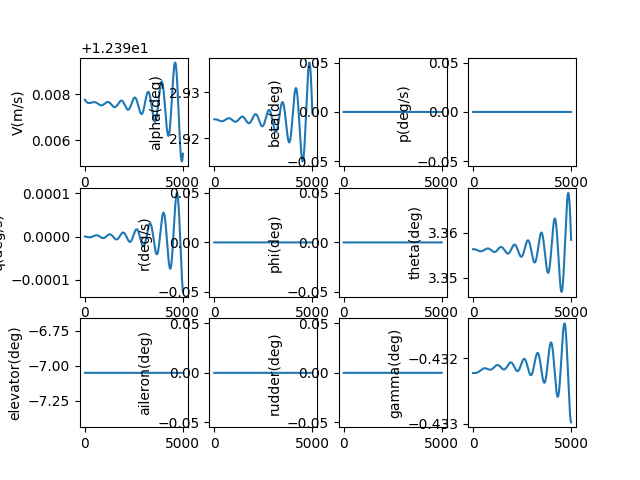

Values plotted in this chart, from the file beside it:
, V(m/s), alpha(deg), beta(deg), p(deg/s), q(deg/s), r(deg/s), phi(deg), theta(deg), elevator(deg), aileron(deg), rudder(deg), gamma(deg), pb, qc, rb, CD_act, CL_act, Cm_act, CY_act, Cr_act, Cn_act
1.0, 12.4, 2.924, 0.0, 0.0, -2.341168530657557e-09, 0.0, 0.0, 3.356, -7.051, 0.0, 0.0, -0.4322, 0.0, -6.505473719905409e-09, 0.0, 0.03931, -0.002008, 0.1049, 0.0, 0.0, 0.0
2.0, 12.4, 2.924, 0.0, 0.0, -4.875808351819329e-09, 0.0, 0.0, 3.356, -7.051, 0.0, 0.0, -0.4322, 0.0, -1.3548553414368778e-08, 0.0, 0.03931, -0.002008, 0.1049, 0.0, 0.0, 0.0
3.0, 12.4, 2.924, 0.0, 0.0, -7.60208051847288e-09, 0.0, 0.0, 3.356, -7.051, 0.0, 0.0, -0.4322, 0.0, -2.1124129326730316e-08, 0.0, 0.03931, -0.002008, 0.1049, 0.0, 0.0, 0.0
4.0, 12.4, 2.924, 0.0, 0.0, -1.051814549349268e-08, 0.0, 0.0, 3.356, -7.051, 0.0, 0.0, -0.4322, 0.0, -2.922709005003465e-08, 0.0, 0.03931, -0.002008, 0.1049, 0.0, 0.0, 0.0
5.0, 12.4, 2.924, 0.0, 0.0, -1.3622163121253266e-08, 0.0, 0.0, 3.356, -7.051, 0.0, 0.0, -0.4322, 0.0, -3.785232245377743e-08, 0.0, 0.03931, -0.002008, 0.1049, 0.0, 0.0, 0.0
6.0, 12.4, 2.924, 0.0, 0.0, -1.691229260555716e-08, 0.0, 0.0, 3.356, -7.051, 0.0, 0.0, -0.4322, 0.0, -4.699471162264031e-08, 0.0, 0.03931, -0.002008, 0.1049, 0.0, 0.0, 0.0
7.0, 12.4, 2.924, 0.0, 0.0, -2.0386692487182964e-08, 0.0, 0.0, 3.356, -7.051, 0.0, 0.0, -0.4322, 0.0, -5.664914079416946e-08, 0.0, 0.03931, -0.002008, 0.1049, 0.0, 0.0, 0.0
8.0, 12.4, 2.924, 0.0, 0.0, -2.4043520624455578e-08, 0.0, 0.0, 3.356, -7.051, 0.0, 0.0, -0.4322, 0.0, -6.681049130485069e-08, 0.0, 0.03931, -0.002008, 0.1049, 0.0, 0.0, 0.0
9.0, 12.4, 2.924, 0.0, 0.0, -2.7880934173824077e-08, 0.0, 0.0, 3.356, -7.051, 0.0, 0.0, -0.4322, 0.0, -7.747364253620462e-08, 0.0, 0.03931, -0.002008, 0.1049, 0.0, 0.0, 0.0
10.0, 12.4, 2.924, 0.0, 0.0, -3.1897089574490464e-08, 0.0, 0.0, 3.356, -7.051, 0.0, 0.0, -0.4322, 0.0, -8.86334718721375e-08, 0.0, 0.03931, -0.002008, 0.1049, 0.0, 0.0, 0.0
11.0, 12.4, 2.924, 0.0, 0.0, -3.6090142533539476e-08, 0.0, 0.0, 3.356, -7.051, 0.0, 0.0, -0.4322, 0.0, -1.0028485465768285e-07, 0.0, 0.03931, -0.002008, 0.1049, 0.0, 0.0, 0.0
12.0, 12.4, 2.924, 0.0, 0.0, -4.045824801128687e-08, 0.0, 0.0, 3.356, -7.051, 0.0, 0.0, -0.4322, 0.0, -1.1242266415834962e-07, 0.0, 0.03931, -0.002008, 0.1049, 0.0, 0.0, 0.0
13.0, 12.4, 2.924, 0.0, 0.0, -4.49995602106979e-08, 0.0, 0.0, 3.356, -7.051, 0.0, 0.0, -0.4322, 0.0, -1.2504177153077915e-07, 0.0, 0.03931, -0.002008, 0.1049, 0.0, 0.0, 0.0
14.0, 12.4, 2.924, 0.0, 0.0, -4.971223256718496e-08, 0.0, 0.0, 3.356, -7.051, 0.0, 0.0, -0.4322, 0.0, -1.381370457944549e-07, 0.0, 0.03931, -0.002008, 0.1049, 0.0, 0.0, 0.0
15.0, 12.4, 2.924, 0.0, 0.0, -5.459441773989407e-08, 0.0, 0.0, 3.356, -7.051, 0.0, 0.0, -0.4322, 0.0, -1.5170335380754835e-07, 0.0, 0.03931, -0.002008, 0.1049, 0.0, 0.0, 0.0
16.0, 12.4, 2.924, 0.0, 0.0, -5.964426760566281e-08, 0.0, 0.0, 3.356, -7.051, 0.0, 0.0, -0.4322, 0.0, -1.6573556025018716e-07, 0.0, 0.03931, -0.002008, 0.1049, 0.0, 0.0, 0.0
17.0, 12.4, 2.924, 0.0, 0.0, -6.485993325310501e-08, 0.0, 0.0, 3.356, -7.051, 0.0, 0.0, -0.4322, 0.0, -1.8022852760807497e-07, 0.0, 0.03931, -0.002008, 0.1049, 0.0, 0.0, 0.0
18.0, 12.4, 2.924, 0.0, 0.0, -7.023956497966962e-08, 0.0, 0.0, 3.356, -7.051, 0.0, 0.0, -0.4322, 0.0, -1.9517711616437434e-07, 0.0, 0.03931, -0.002008, 0.1049, 0.0, 0.0, 0.0
19.0, 12.4, 2.924, 0.0, 0.0, -7.578131228869625e-08, 0.0, 0.0, 3.356, -7.051, 0.0, 0.0, -0.4322, 0.0, -2.105761839915803e-07, 0.0, 0.03931, -0.002008, 0.1049, 0.0, 0.0, 0.0
20.0, 12.4, 2.924, 0.0, 0.0, -8.148332389050213e-08, 0.0, 0.0, 3.356, -7.051, 0.0, 0.0, -0.4322, 0.0, -2.2642058695459456e-07, 0.0, 0.03931, -0.002008, 0.1049, 0.0, 0.0, 0.0
21.0, 12.4, 2.924, 0.0, 0.0, -8.734374770227132e-08, 0.0, 0.0, 3.356, -7.051, 0.0, 0.0, -0.4322, 0.0, -2.4270517871047134e-07, 0.0, 0.03931, -0.002008, 0.1049, 0.0, 0.0, 0.0
22.0, 12.4, 2.924, 0.0, 0.0, -9.336073085086965e-08, 0.0, 0.0, 3.356, -7.051, 0.0, 0.0, -0.4322, 0.0, -2.59424810716292e-07, 0.0, 0.03931, -0.002008, 0.1049, 0.0, 0.0, 0.0
23.0, 12.4, 2.924, 0.0, 0.0, -9.953241967791552e-08, 0.0, 0.0, 3.356, -7.051, 0.0, 0.0, -0.4322, 0.0, -2.7657433224330734e-07, 0.0, 0.03931, -0.002008, 0.1049, 0.0, 0.0, 0.0
24.0, 12.4, 2.924, 0.0, 0.0, -1.0585695974396519e-07, 0.0, 0.0, 3.356, -7.051, 0.0, 0.0, -0.4322, 0.0, -2.9414859038861887e-07, 0.0, 0.03931, -0.002008, 0.1049, 0.0, 0.0, 0.0
25.0, 12.4, 2.924, 0.0, 0.0, -1.1233249583772772e-07, 0.0, 0.0, 3.356, -7.051, 0.0, 0.0, -0.4322, 0.0, -3.12142430100835e-07, 0.0, 0.03931, -0.002008, 0.1049, 0.0, 0.0, 0.0
26.0, 12.4, 2.924, 0.0, 0.0, -1.1895717198325653e-07, 0.0, 0.0, 3.356, -7.051, 0.0, 0.0, -0.4322, 0.0, -3.3055069420010437e-07, 0.0, 0.03931, -0.002008, 0.1049, 0.0, 0.0, 0.0
27.0, 12.4, 2.924, 0.0, 0.0, -1.257291314504299e-07, 0.0, 0.0, 3.356, -7.051, 0.0, 0.0, -0.4322, 0.0, -3.4936822340728793e-07, 0.0, 0.03931, -0.002008, 0.1049, 0.0, 0.0, 0.0
28.0, 12.4, 2.924, 0.0, 0.0, -1.326465167672595e-07, 0.0, 0.0, 3.356, -7.051, 0.0, 0.0, -0.4322, 0.0, -3.6858985637820905e-07, 0.0, 0.03931, -0.002008, 0.1049, 0.0, 0.0, 0.0
29.0, 12.4, 2.924, 0.0, 0.0, -1.397074697332104e-07, 0.0, 0.0, 3.356, -7.051, 0.0, 0.0, -0.4322, 0.0, -3.882104297407149e-07, 0.0, 0.03931, -0.002008, 0.1049, 0.0, 0.0, 0.0
30.0, 12.4, 2.924, 0.0, 0.0, -1.46910131432448e-07, 0.0, 0.0, 3.356, -7.051, 0.0, 0.0, -0.4322, 0.0, -4.0822477813153295e-07, 0.0, 0.03931, -0.002008, 0.1049, 0.0, 0.0, 0.0
31.0, 12.4, 2.924, 0.0, 0.0, -1.5425264225101781e-07, 0.0, 0.0, 3.356, -7.051, 0.0, 0.0, -0.4322, 0.0, -4.286277342440562e-07, 0.0, 0.03931, -0.002008, 0.1049, 0.0, 0.0, 0.0
32.0, 12.4, 2.924, 0.0, 0.0, -1.6173314189439407e-07, 0.0, 0.0, 3.356, -7.051, 0.0, 0.0, -0.4322, 0.0, -4.494141288771522e-07, 0.0, 0.03931, -0.002008, 0.1049, 0.0, 0.0, 0.0
33.0, 12.4, 2.924, 0.0, 0.0, -1.6934976940587159e-07, 0.0, 0.0, 3.356, -7.051, 0.0, 0.0, -0.4322, 0.0, -4.705787909863144e-07, 0.0, 0.03931, -0.002008, 0.1049, 0.0, 0.0, 0.0
34.0, 12.4, 2.924, 0.0, 0.0, -1.771006631871209e-07, 0.0, 0.0, 3.356, -7.051, 0.0, 0.0, -0.4322, 0.0, -4.921165477408251e-07, 0.0, 0.03931, -0.002008, 0.1049, 0.0, 0.0, 0.0
35.0, 12.4, 2.924, 0.0, 0.0, -1.849839610198105e-07, 0.0, 0.0, 3.356, -7.051, 0.0, 0.0, -0.4322, 0.0, -5.140222245838822e-07, 0.0, 0.03931, -0.002008, 0.1049, 0.0, 0.0, 0.0
36.0, 12.4, 2.924, 0.0, 0.0, -1.929978000889213e-07, 0.0, 0.0, 3.356, -7.051, 0.0, 0.0, -0.4322, 0.0, -5.362906452974276e-07, 0.0, 0.03931, -0.002008, 0.1049, 0.0, 0.0, 0.0
37.0, 12.4, 2.924, 0.0, 0.0, -2.0114031700680506e-07, 0.0, 0.0, 3.356, -7.051, 0.0, 0.0, -0.4322, 0.0, -5.589166320690436e-07, 0.0, 0.03931, -0.002008, 0.1049, 0.0, 0.0, 0.0
38.0, 12.4, 2.924, 0.0, 0.0, -2.0940964783879014e-07, 0.0, 0.0, 3.356, -7.051, 0.0, 0.0, -0.4322, 0.0, -5.818950055631469e-07, 0.0, 0.03931, -0.002008, 0.1049, 0.0, 0.0, 0.0
39.0, 12.4, 2.924, 0.0, 0.0, -2.178039281316949e-07, 0.0, 0.0, 3.356, -7.051, 0.0, 0.0, -0.4322, 0.0, -6.052205850002623e-07, 0.0, 0.03931, -0.002008, 0.1049, 0.0, 0.0, 0.0
40.0, 12.4, 2.924, 0.0, 0.0, -2.2632129294036984e-07, 0.0, 0.0, 3.356, -7.051, 0.0, 0.0, -0.4322, 0.0, -6.288881882308193e-07, 0.0, 0.03931, -0.002008, 0.1049, 0.0, 0.0, 0.0
41.0, 12.4, 2.924, 0.0, 0.0, -2.3495987685935654e-07, 0.0, 0.0, 3.356, -7.051, 0.0, 0.0, -0.4322, 0.0, -6.528926318231647e-07, 0.0, 0.03931, -0.002008, 0.1049, 0.0, 0.0, 0.0
42.0, 12.4, 2.924, 0.0, 0.0, -2.437178140524443e-07, 0.0, 0.0, 3.356, -7.051, 0.0, 0.0, -0.4322, 0.0, -6.77228731145734e-07, 0.0, 0.03931, -0.002008, 0.1049, 0.0, 0.0, 0.0
43.0, 12.4, 2.924, 0.0, 0.0, -2.5259323828641017e-07, 0.0, 0.0, 3.356, -7.051, 0.0, 0.0, -0.4322, 0.0, -7.018913004608479e-07, 0.0, 0.03931, -0.002008, 0.1049, 0.0, 0.0, 0.0
44.0, 12.4, 2.924, 0.0, 0.0, -2.6158428296319193e-07, 0.0, 0.0, 3.356, -7.051, 0.0, 0.0, -0.4322, 0.0, -7.268751530141518e-07, 0.0, 0.03931, -0.002008, 0.1049, 0.0, 0.0, 0.0
45.0, 12.4, 2.924, 0.0, 0.0, -2.7068908115685557e-07, 0.0, 0.0, 3.356, -7.051, 0.0, 0.0, -0.4322, 0.0, -7.521751011373792e-07, 0.0, 0.03931, -0.002008, 0.1049, 0.0, 0.0, 0.0
46.0, 12.4, 2.924, 0.0, 0.0, -2.799057656476046e-07, 0.0, 0.0, 3.356, -7.051, 0.0, 0.0, -0.4322, 0.0, -7.777859563428947e-07, 0.0, 0.03931, -0.002008, 0.1049, 0.0, 0.0, 0.0
47.0, 12.4, 2.924, 0.0, 0.0, -2.8923246896108695e-07, 0.0, 0.0, 3.356, -7.051, 0.0, 0.0, -0.4322, 0.0, -8.037025294329558e-07, 0.0, 0.03931, -0.002008, 0.1049, 0.0, 0.0, 0.0
48.0, 12.4, 2.924, 0.0, 0.0, -2.9866732340629475e-07, 0.0, 0.0, 3.356, -7.051, 0.0, 0.0, -0.4322, 0.0, -8.299196306050665e-07, 0.0, 0.03931, -0.002008, 0.1049, 0.0, 0.0, 0.0
49.0, 12.4, 2.924, 0.0, 0.0, -3.0820846111525155e-07, 0.0, 0.0, 3.356, -7.051, 0.0, 0.0, -0.4322, 0.0, -8.564320695622956e-07, 0.0, 0.03931, -0.002008, 0.1049, 0.0, 0.0, 0.0
50.0, 12.4, 2.924, 0.0, 0.0, -3.1785401408516626e-07, 0.0, 0.0, 3.356, -7.051, 0.0, 0.0, -0.4322, 0.0, -8.832346556304499e-07, 0.0, 0.03931, -0.002008, 0.1049, 0.0, 0.0, 0.0
51.0, 12.4, 2.924, 0.0, 0.0, -3.27602114219297e-07, 0.0, 0.0, 3.356, -7.051, 0.0, 0.0, -0.4322, 0.0, -9.103221978716614e-07, 0.0, 0.03931, -0.002008, 0.1049, 0.0, 0.0, 0.0
52.0, 12.4, 2.924, 0.0, 0.0, -3.3745089337254563e-07, 0.0, 0.0, 3.356, -7.051, 0.0, 0.0, -0.4322, 0.0, -9.376895052111219e-07, 0.0, 0.03931, -0.002008, 0.1049, 0.0, 0.0, 0.0
53.0, 12.4, 2.924, 0.0, 0.0, -3.4739848339380786e-07, 0.0, 0.0, 3.356, -7.051, 0.0, 0.0, -0.4322, 0.0, -9.653313865547975e-07, 0.0, 0.03931, -0.002008, 0.1049, 0.0, 0.0, 0.0
54.0, 12.4, 2.924, 0.0, 0.0, -3.574430161737577e-07, 0.0, 0.0, 3.356, -7.051, 0.0, 0.0, -0.4322, 0.0, -9.932426509222484e-07, 0.0, 0.03931, -0.002008, 0.1049, 0.0, 0.0, 0.0
55.0, 12.4, 2.924, 0.0, 0.0, -3.6758262369108407e-07, 0.0, 0.0, 3.356, -7.051, 0.0, 0.0, -0.4322, 0.0, -1.0214181075751443e-06, 0.0, 0.03931, -0.002008, 0.1049, 0.0, 0.0, 0.0
56.0, 12.4, 2.924, 0.0, 0.0, -3.778154380605448e-07, 0.0, 0.0, 3.356, -7.051, 0.0, 0.0, -0.4322, 0.0, -1.0498525661508297e-06, 0.0, 0.03931, -0.002008, 0.1049, 0.0, 0.0, 0.0
57.0, 12.4, 2.924, 0.0, 0.0, -3.881395915830062e-07, 0.0, 0.0, 3.356, -7.051, 0.0, 0.0, -0.4322, 0.0, -1.0785408368014076e-06, 0.0, 0.03931, -0.002008, 0.1049, 0.0, 0.0, 0.0
58.0, 12.4, 2.924, 0.0, 0.0, -3.985532167947738e-07, 0.0, 0.0, 3.356, -7.051, 0.0, 0.0, -0.4322, 0.0, -1.1074777303308526e-06, 0.0, 0.03931, -0.002008, 0.1049, 0.0, 0.0, 0.0
59.0, 12.4, 2.924, 0.0, 0.0, -4.090544465198381e-07, 0.0, 0.0, 3.356, -7.051, 0.0, 0.0, -0.4322, 0.0, -1.1366580583402239e-06, 0.0, 0.03931, -0.002008, 0.1049, 0.0, 0.0, 0.0
60.0, 12.4, 2.924, 0.0, 0.0, -4.196414139226682e-07, 0.0, 0.0, 3.356, -7.051, 0.0, 0.0, -0.4322, 0.0, -1.1660766333743996e-06, 0.0, 0.03931, -0.002008, 0.1049, 0.0, 0.0, 0.0
... 4,940 more rows
